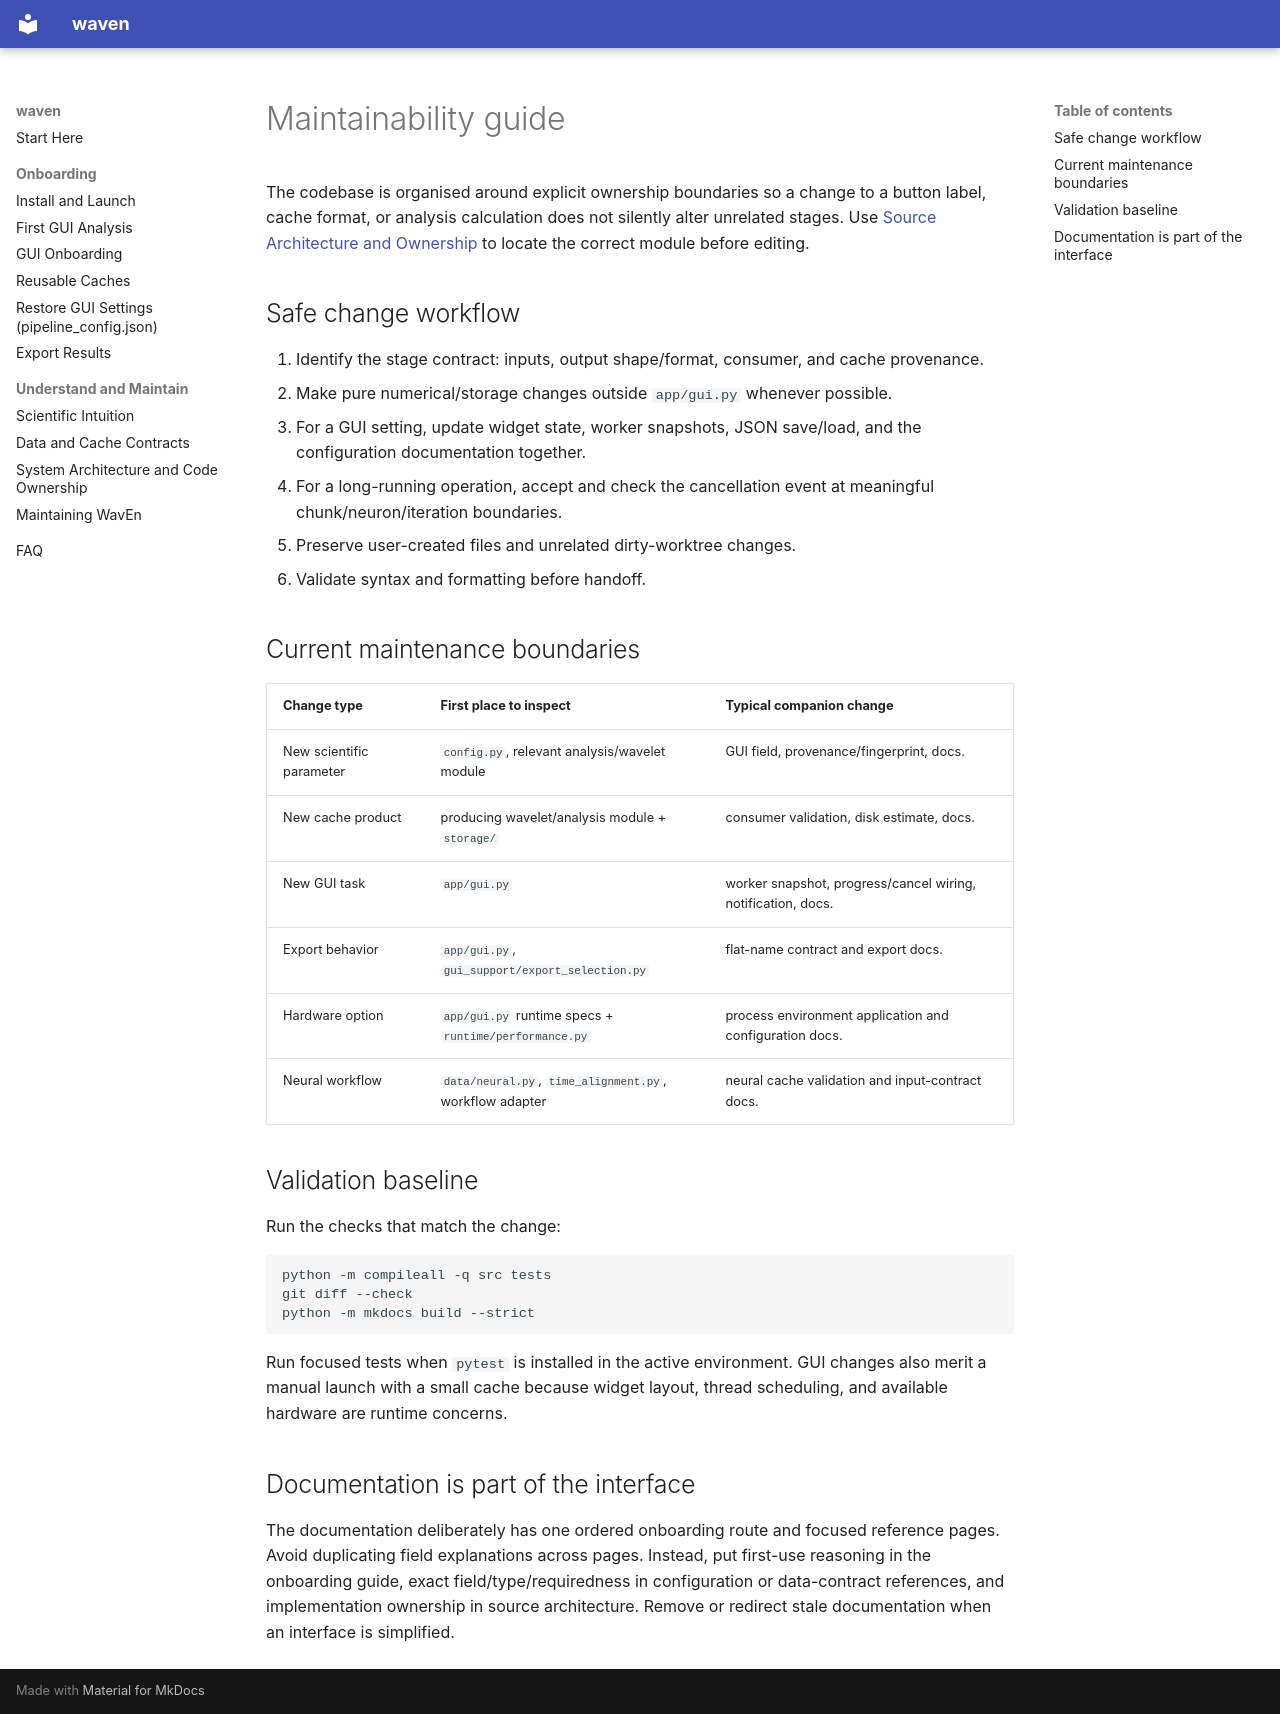

repository: abdwaleed/waven · page: explanation/maintainability/index.html · generator: mkdocs

# Maintainability guide

The codebase is organised around explicit ownership boundaries so a change to a
button label, cache format, or analysis calculation does not silently alter
unrelated stages. Use [Source Architecture and Ownership](../reference/source-architecture.md)
to locate the correct module before editing.

## Safe change workflow

1. Identify the stage contract: inputs, output shape/format, consumer, and
   cache provenance.
2. Make pure numerical/storage changes outside `app/gui.py` whenever possible.
3. For a GUI setting, update widget state, worker snapshots, JSON save/load,
   and the configuration documentation together.
4. For a long-running operation, accept and check the cancellation event at
   meaningful chunk/neuron/iteration boundaries.
5. Preserve user-created files and unrelated dirty-worktree changes.
6. Validate syntax and formatting before handoff.

## Current maintenance boundaries

| Change type | First place to inspect | Typical companion change |
| --- | --- | --- |
| New scientific parameter | `config.py`, relevant analysis/wavelet module | GUI field, provenance/fingerprint, docs. |
| New cache product | producing wavelet/analysis module + `storage/` | consumer validation, disk estimate, docs. |
| New GUI task | `app/gui.py` | worker snapshot, progress/cancel wiring, notification, docs. |
| Export behavior | `app/gui.py`, `gui_support/export_selection.py` | flat-name contract and export docs. |
| Hardware option | `app/gui.py` runtime specs + `runtime/performance.py` | process environment application and configuration docs. |
| Neural workflow | `data/neural.py`, `time_alignment.py`, workflow adapter | neural cache validation and input-contract docs. |

## Validation baseline

Run the checks that match the change:

```bash
python -m compileall -q src tests
git diff --check
python -m mkdocs build --strict
```

Run focused tests when `pytest` is installed in the active environment. GUI
changes also merit a manual launch with a small cache because widget layout,
thread scheduling, and available hardware are runtime concerns.

## Documentation is part of the interface

The documentation deliberately has one ordered onboarding route and focused
reference pages. Avoid duplicating field explanations across pages. Instead,
put first-use reasoning in the onboarding guide, exact field/type/requiredness
in configuration or data-contract references, and implementation ownership in
source architecture. Remove or redirect stale documentation when an interface
is simplified.
